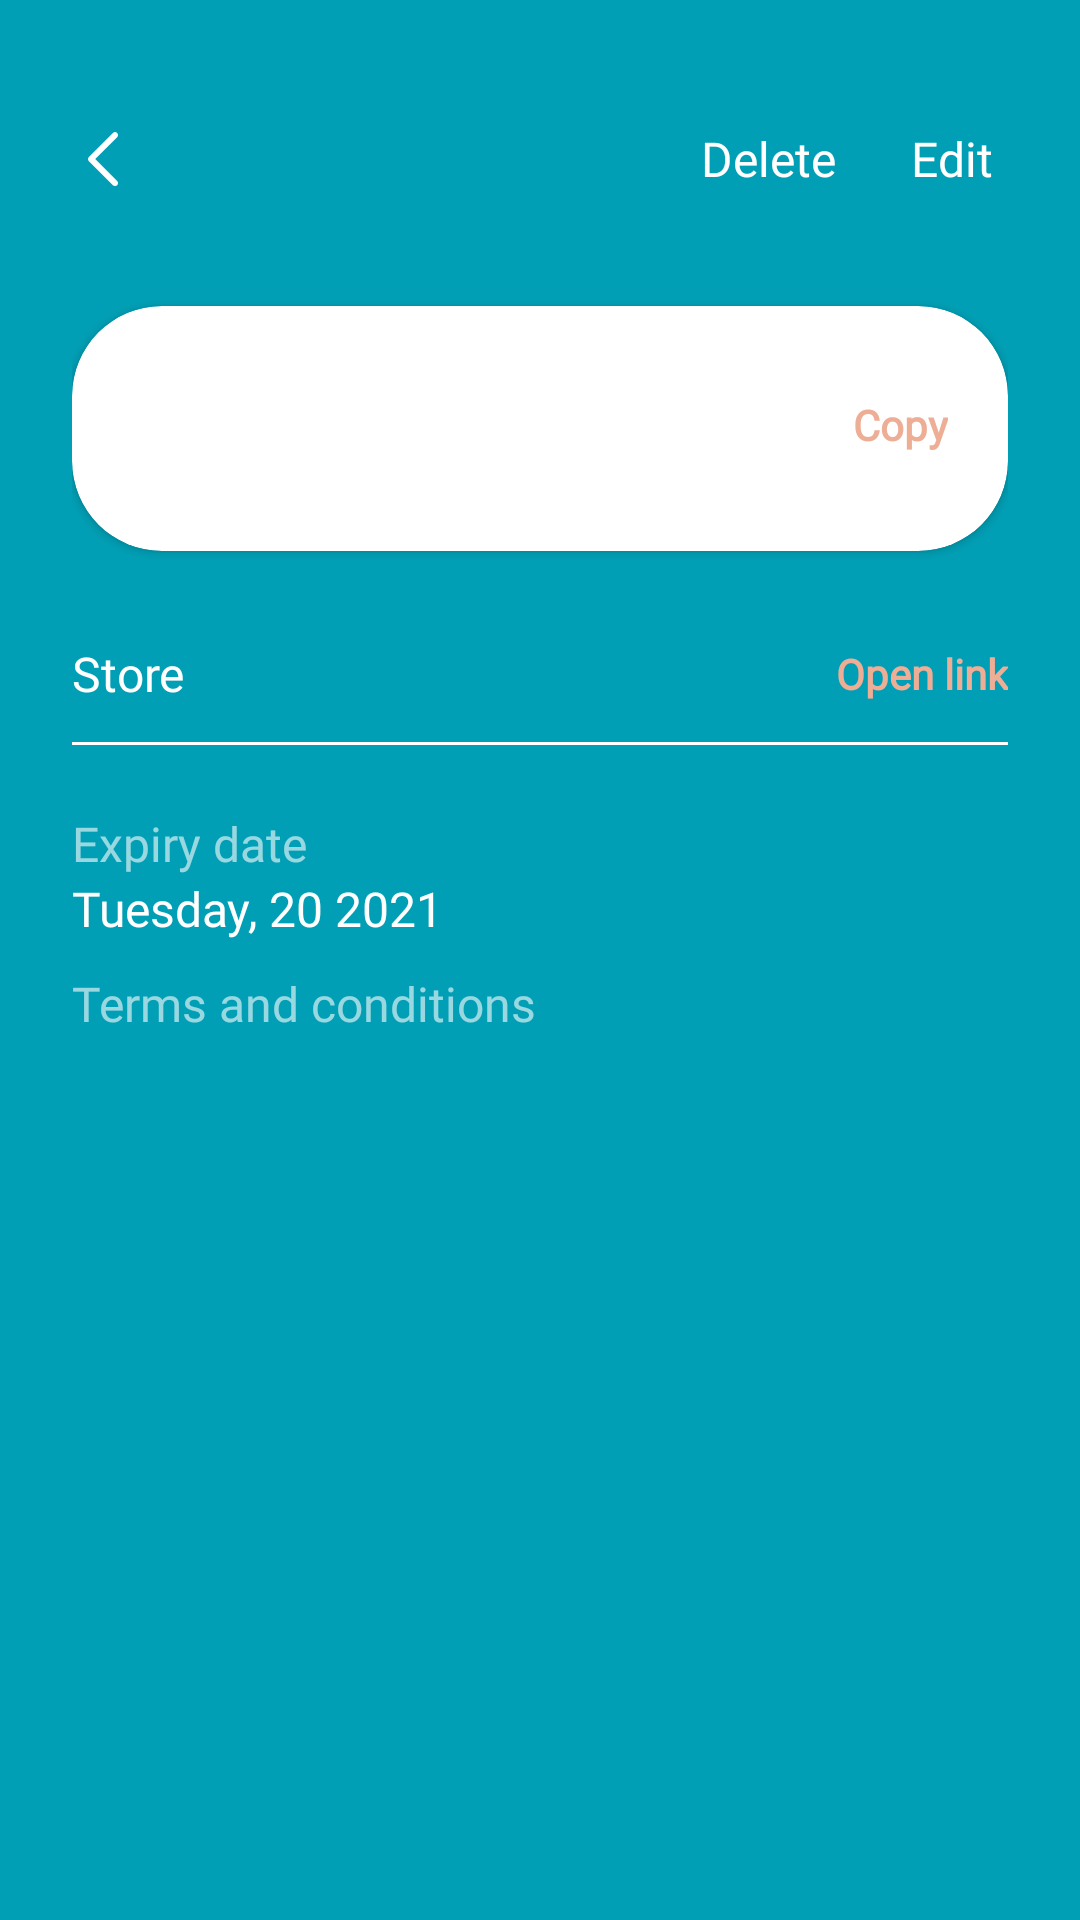

Produce the Android XML layout that renders to this screen, including the resource entries it uses.
<!-- AndroidManifest.xml: application theme Theme.Promotr -->
<!-- res/layout/activity_promo_code_detail_promoter.xml -->
<?xml version="1.0" encoding="utf-8"?>
<ScrollView xmlns:android="http://schemas.android.com/apk/res/android"
    xmlns:app="http://schemas.android.com/apk/res-auto"
    xmlns:tools="http://schemas.android.com/tools"
    android:layout_width="match_parent"
    android:layout_height="match_parent"
    tools:context=".view.promocodedetails.ui.PromoCodeDetailPromoterActivity">

    <LinearLayout
        android:layout_width="match_parent"
        android:layout_height="wrap_content"
        android:orientation="vertical"
        android:padding="@dimen/screen_padding">


        <RelativeLayout
            android:layout_width="match_parent"
            android:layout_height="wrap_content"
            android:layout_marginTop="10dp">

            <ImageView
                android:id="@+id/backBtn"
                android:layout_width="wrap_content"
                android:layout_height="wrap_content"
                android:layout_alignParentStart="true"
                android:contentDescription="@string/app_name"
                android:paddingRight="15dp"
                android:paddingLeft="15dp"
                android:paddingTop="10dp"
                android:paddingBottom="10dp"
                android:layout_marginLeft="-10dp"
                android:src="@drawable/back_arrow"
                app:tint="@color/white" />

            <TextView
                android:id="@+id/deleteBtn"
                style="@style/text_medium_white_16"
                android:layout_width="wrap_content"
                android:layout_height="wrap_content"
                android:layout_centerInParent="true"
                android:layout_gravity="start"
                android:layout_marginRight="15dp"
                android:layout_toLeftOf="@+id/editBtn"
                android:padding="5dp"
                android:text="@string/delete" />

            <TextView
                android:id="@+id/editBtn"
                style="@style/text_medium_white_16"
                android:layout_width="wrap_content"
                android:layout_height="wrap_content"
                android:layout_alignParentEnd="true"
                android:layout_centerInParent="true"
                android:padding="5dp"
                android:layout_gravity="start"
                android:text="@string/edit" />

        </RelativeLayout>

        <androidx.cardview.widget.CardView
            android:layout_width="match_parent"
            android:layout_height="wrap_content"
            android:layout_marginVertical="30dp"
            android:background="@color/white"
            android:clipChildren="false"
            android:clipToPadding="false"
            android:elevation="30dp"
            android:padding="10dp"
            app:cardCornerRadius="30dp">

            <RelativeLayout
                android:layout_width="match_parent"
                android:layout_height="wrap_content"
                android:padding="20dp">

                <TextView
                    android:id="@+id/promoCodetxt"
                    style="@style/text_dark_bold_16"
                    android:layout_width="wrap_content"
                    android:layout_height="wrap_content"
                    android:layout_alignParentStart="true"
                    android:paddingVertical="10dp" />

                <TextView
                    android:id="@+id/copyBtn"
                    style="@style/text_secondary_bold_16"
                    android:layout_width="wrap_content"
                    android:layout_height="wrap_content"
                    android:layout_alignParentEnd="true"
                    android:paddingVertical="10dp"
                    android:text="@string/copy" />
            </RelativeLayout>
        </androidx.cardview.widget.CardView>

        <RelativeLayout
            android:layout_width="match_parent"
            android:layout_height="wrap_content">

            <TextView
                android:id="@+id/storeTxt"
                style="@style/text_medium_white_16"
                android:layout_width="wrap_content"
                android:layout_height="wrap_content"
                android:layout_alignParentStart="true"
                android:maxLines="2"
                android:layout_toLeftOf="@+id/openLinkBtn"
                android:paddingVertical="0dp"
                android:text="@string/store" />

            <TextView
                android:id="@+id/openLinkBtn"
                style="@style/text_secondary_bold_16"
                android:layout_width="wrap_content"
                android:layout_height="wrap_content"
                android:layout_centerInParent="true"
                android:layout_alignParentEnd="true"
                android:paddingVertical="0dp"
                android:text="@string/open_link" />
        </RelativeLayout>

        <View
            android:layout_width="match_parent"
            android:layout_height="1dp"
            android:layout_marginVertical="12dp"
            android:background="@color/white" />

        <TextView
            style="@style/text_medium_white_16"
            android:layout_width="wrap_content"
            android:layout_height="wrap_content"
            android:alpha="0.6"
            android:paddingTop="10dp"
            android:text="@string/expiry_date" />

        <TextView
            android:id="@+id/expireDatetxt"
            style="@style/text_medium_white_16"
            android:layout_width="wrap_content"
            android:layout_height="wrap_content"
            android:text="@string/dates" />

        <TextView
            style="@style/text_medium_white_16"
            android:layout_width="wrap_content"
            android:layout_height="wrap_content"
            android:alpha="0.6"
            android:paddingTop="10dp"
            android:text="@string/terms_and_conditions" />

        <TextView
            android:id="@+id/termsConditiontxt"
            style="@style/text_medium_white_16"
            android:layout_width="wrap_content"
            android:layout_height="wrap_content" />

    </LinearLayout>

</ScrollView>
<!-- resources referenced by this layout -->
<resources>
  <color name="white">#FFFFFFFF</color>
  <dimen name="screen_padding">24dp</dimen>
  <!-- drawable back_arrow: png bitmap (drawable-hdpi, 281 bytes) -->
  <string name="app_name">Promotr</string>
  <string name="copy">Copy</string>
  <string name="dates">Tuesday, 20 2021</string>
  <string name="delete">Delete</string>
  <string name="edit">Edit</string>
  <string name="expiry_date">Expiry date</string>
  <string name="open_link">Open link</string>
  <string name="store">Store</string>
  <string name="terms_and_conditions">Terms and conditions</string>
  <style name="text_dark_bold_16">
          <item name="android:textSize">@dimen/text_font_size_16</item>
          <item name="android:textColor">@color/dark_text</item>
          <item name="android:textStyle">bold</item>
          <item name="android:fontFamily">@font/poppins_bold</item>
      </style>
  <style name="text_medium_white_16">
          <item name="android:textSize">@dimen/text_font_size_16</item>
          <item name="android:textColor">@color/white</item>
          <item name="android:textStyle">normal</item>
          <item name="android:fontFamily">@font/poppins_medium</item>
      </style>
  <style name="text_secondary_bold_16">
          <item name="android:textSize">@dimen/text_font_size_14</item>
          <item name="android:textColor">@color/secondary</item>
          <item name="android:textStyle">bold</item>
          <item name="android:fontFamily">@font/poppins_bold</item>
      </style>
  <style name="Theme.Promotr" parent="Theme.AppCompat.DayNight.NoActionBar">
          
          <item name="colorPrimary">@color/primary</item>
          <item name="colorPrimaryVariant">@color/primary_dark</item>
          <item name="colorOnPrimary">@color/white</item>
          
          <item name="colorSecondary">@color/secondary</item>
          <item name="colorSecondaryVariant">@color/secondary_dark</item>
          <item name="colorOnSecondary">@color/secondary_text_color</item>
          
          <item name="android:statusBarColor">@android:color/transparent</item>
          
          <item name="android:windowDisablePreview">true</item>
          <item name="android:windowBackground">@color/primary</item>
          <item name="android:windowLightStatusBar">true</item>
          <item name="android:windowDrawsSystemBarBackgrounds">true</item>
          <item name="android:windowTranslucentStatus">false</item>
          <item name="android:windowTranslucentNavigation">false</item>
          <item name="android:windowLayoutInDisplayCutoutMode" tools:targetApi="27">shortEdges</item>
  
  
      </style>
  <dimen name="text_font_size_16">16sp</dimen>
  <color name="dark_text">#001315</color>
  <dimen name="text_font_size_14">14sp</dimen>
  <color name="secondary">#EEAD95</color>
  <color name="primary">#019FB5</color>
  <color name="primary_dark">#007085</color>
  <color name="secondary_dark">#ba7d67</color>
  <color name="secondary_text_color">#000000</color>
</resources>
